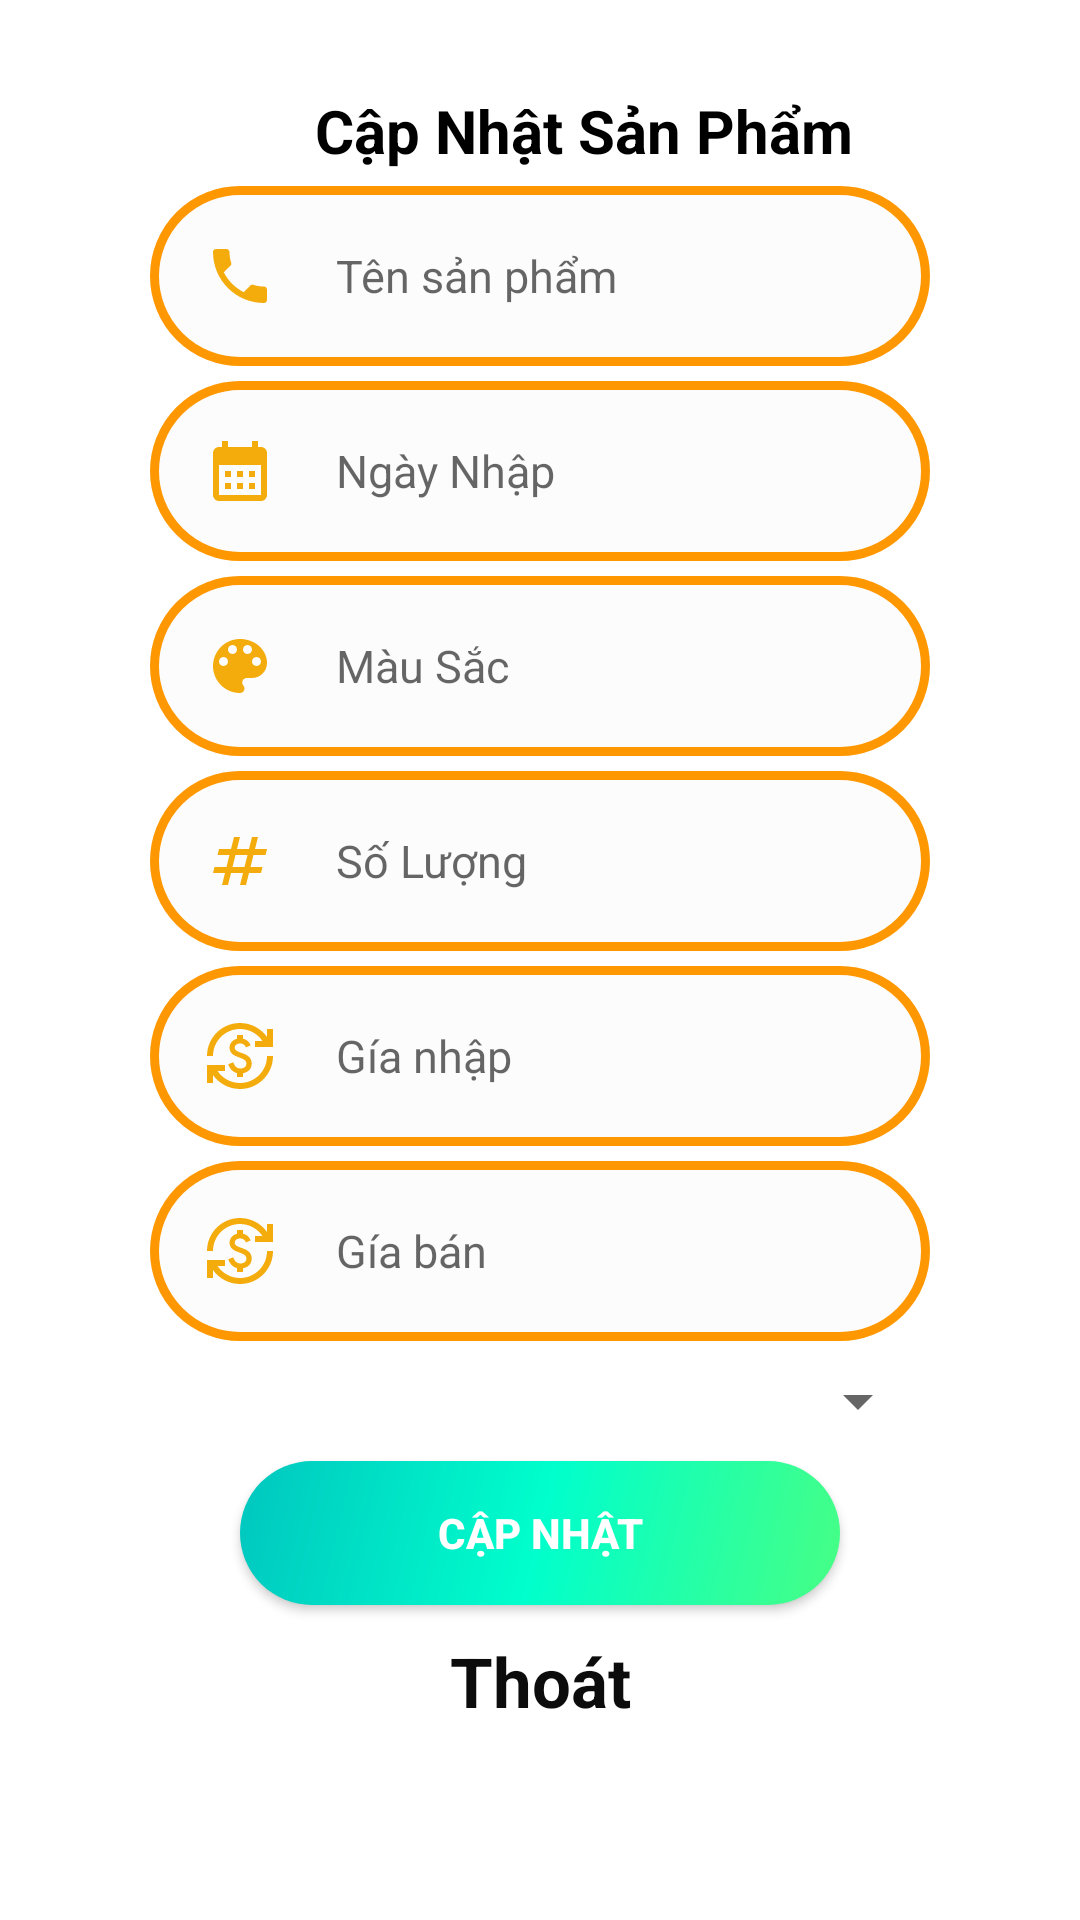

Here is an Android app screen rendered from its layout file. Give the layout XML and the strings, colors and styles it references.
<!-- AndroidManifest.xml: application theme Theme.DuAn1_PH27232 -->
<!-- res/layout/dialog_sua_dienthoai.xml -->
<?xml version="1.0" encoding="utf-8"?>
<LinearLayout xmlns:android="http://schemas.android.com/apk/res/android"
    android:layout_width="match_parent"
    android:layout_height="match_parent"
    android:orientation="vertical"
    android:padding="30dp">
    <LinearLayout
        android:layout_width="match_parent"
        android:layout_height="wrap_content">
        <TextView
            android:layout_marginLeft="75dp"
            android:layout_width="wrap_content"
            android:layout_height="wrap_content"
            android:text="Cập Nhật Sản Phẩm"
            android:layout_gravity="center"
            android:textStyle="bold"
            android:textColor="#000000"
            android:textSize="20dp"/>
        <TextView
            android:id="@+id/tvmasp1"
            android:layout_marginLeft="45dp"
            android:layout_width="1dp"
            android:layout_height="1dp"
            android:text="Mã: 1"
            android:layout_gravity="center"
            android:textStyle="bold"
            android:textColor="#000000"
            android:textSize="20dp"/>

    </LinearLayout>
    <EditText
        android:id="@+id/edt_tensp1"
        android:layout_width="match_parent"
        android:layout_height="60dp"
        android:background="@drawable/edittext_dialog"
        android:padding="18dp"
        android:hint="Tên sản phẩm"
        android:textSize="15dp"
        android:drawableLeft="@drawable/ic_baseline_phone_24"
        android:drawablePadding="20dp"
        android:layout_marginLeft="20dp"
        android:layout_marginRight="20dp"
        android:layout_marginTop="5dp"/>
    <EditText
        android:id="@+id/edt_ngaynhap1"
        android:layout_width="match_parent"
        android:layout_height="60dp"
        android:background="@drawable/edittext_dialog"
        android:padding="18dp"
        android:hint="Ngày Nhập"
        android:textSize="15dp"
        android:drawableLeft="@drawable/ic_baseline_calendar_month_24"
        android:drawablePadding="20dp"
        android:layout_marginLeft="20dp"
        android:layout_marginRight="20dp"
        android:layout_marginTop="5dp"/>
    <EditText
        android:id="@+id/edt_mausac1"
        android:layout_width="match_parent"
        android:layout_height="60dp"
        android:background="@drawable/edittext_dialog"
        android:padding="18dp"
        android:hint="Màu Sắc"
        android:textSize="15dp"
        android:drawableLeft="@drawable/ic_baseline_color_lens_24"
        android:drawablePadding="20dp"
        android:layout_marginLeft="20dp"
        android:layout_marginRight="20dp"
        android:layout_marginTop="5dp"/>
    <EditText
        android:id="@+id/edt_soluong1"
        android:layout_width="match_parent"
        android:layout_height="60dp"
        android:background="@drawable/edittext_dialog"
        android:padding="18dp"
        android:hint="Số Lượng"
        android:textSize="15dp"
        android:drawableLeft="@drawable/ic_baseline_numbers_24"
        android:drawablePadding="20dp"
        android:layout_marginLeft="20dp"
        android:layout_marginRight="20dp"
        android:layout_marginTop="5dp"/>
    <EditText

        android:id="@+id/edt_gianhap1"
        android:layout_width="match_parent"
        android:layout_height="60dp"
        android:background="@drawable/edittext_dialog"
        android:padding="18dp"
        android:hint="Gía nhập"
        android:textSize="15dp"
        android:drawableLeft="@drawable/ic_baseline_currency_exchange_24"
        android:drawablePadding="20dp"
        android:layout_marginLeft="20dp"
        android:layout_marginRight="20dp"
        android:layout_marginTop="5dp"/>
    <EditText
        android:id="@+id/edt_giaban1"
        android:layout_width="match_parent"
        android:layout_height="60dp"
        android:background="@drawable/edittext_dialog"
        android:padding="18dp"
        android:hint="Gía bán"
        android:textSize="15dp"
        android:drawableLeft="@drawable/ic_baseline_currency_exchange_24"
        android:drawablePadding="20dp"
        android:layout_marginLeft="20dp"
        android:layout_marginRight="20dp"
        android:layout_marginTop="5dp"/>
    <Spinner
        android:id="@+id/edt_spp1"
        android:layout_width="match_parent"
        android:layout_height="30dp"
        android:padding="18dp"
        android:hint="Gía bán"
        android:textSize="15dp"
        android:drawablePadding="20dp"
        android:layout_marginLeft="20dp"
        android:layout_marginRight="20dp"
        android:layout_marginTop="5dp"/>
    <androidx.appcompat.widget.AppCompatButton
        android:id="@+id/btn_suadt"
        android:layout_width="200dp"
        android:layout_height="wrap_content"
        android:background="@drawable/button_dialog"
        android:layout_gravity="center"
        android:layout_marginTop="5dp"
        android:text="Cập Nhật"
        android:textStyle="bold"
        android:textColor="#fff"/>

    <TextView
        android:layout_marginLeft="20dp"
        android:textColor="#0C0C0C"
        android:id="@+id/tv_thoatdt1"
        android:layout_width="100dp"
        android:layout_height="100dp"
        android:layout_gravity="center"
        android:layout_marginTop="10dp"
        android:text="Thoát"
        android:textSize="23dp"
        android:textStyle="bold" />


</LinearLayout>
<!-- resources referenced by this layout -->
<resources>
  <!-- drawable button_dialog (drawable-v24) -->
  <?xml version="1.0" encoding="utf-8"?>
  <shape xmlns:tools="http://schemas.android.com/tools"
      xmlns:android="http://schemas.android.com/apk/res/android"
      tools:ignore="ExtraText">
      android:shape="rectangle">
      <gradient
          android:angle="135"
          android:centerColor="#00FFCC"
          android:endColor="#00C6BF"
          android:startColor="#47FF84"
          android:type="linear" />
      <corners android:radius="30dp" />
  </shape>
  <!-- drawable edittext_dialog (drawable-v24) -->
  <?xml version="1.0" encoding="utf-8"?>
  <shape xmlns:android="http://schemas.android.com/apk/res/android"
      android:shape="rectangle">
      <solid android:color="#FDFCFC" />
      <stroke android:width="3dip"
          android:color="#FF9800"/>
      <corners android:radius="30dp" />
  </shape>
  <!-- drawable ic_baseline_calendar_month_24 (drawable) -->
  <vector android:height="24dp" android:tint="#F3AC0B"
      android:viewportHeight="24" android:viewportWidth="24"
      android:width="24dp" xmlns:android="http://schemas.android.com/apk/res/android">
      <path android:fillColor="@android:color/white" android:pathData="M19,4h-1V2h-2v2H8V2H6v2H5C3.89,4 3.01,4.9 3.01,6L3,20c0,1.1 0.89,2 2,2h14c1.1,0 2,-0.9 2,-2V6C21,4.9 20.1,4 19,4zM19,20H5V10h14V20zM9,14H7v-2h2V14zM13,14h-2v-2h2V14zM17,14h-2v-2h2V14zM9,18H7v-2h2V18zM13,18h-2v-2h2V18zM17,18h-2v-2h2V18z"/>
  </vector>
  <!-- drawable ic_baseline_color_lens_24 (drawable) -->
  <vector android:height="24dp" android:tint="#F3AC0B"
      android:viewportHeight="24" android:viewportWidth="24"
      android:width="24dp" xmlns:android="http://schemas.android.com/apk/res/android">
      <path android:fillColor="@android:color/white" android:pathData="M12,3c-4.97,0 -9,4.03 -9,9s4.03,9 9,9c0.83,0 1.5,-0.67 1.5,-1.5 0,-0.39 -0.15,-0.74 -0.39,-1.01 -0.23,-0.26 -0.38,-0.61 -0.38,-0.99 0,-0.83 0.67,-1.5 1.5,-1.5L16,16c2.76,0 5,-2.24 5,-5 0,-4.42 -4.03,-8 -9,-8zM6.5,12c-0.83,0 -1.5,-0.67 -1.5,-1.5S5.67,9 6.5,9 8,9.67 8,10.5 7.33,12 6.5,12zM9.5,8C8.67,8 8,7.33 8,6.5S8.67,5 9.5,5s1.5,0.67 1.5,1.5S10.33,8 9.5,8zM14.5,8c-0.83,0 -1.5,-0.67 -1.5,-1.5S13.67,5 14.5,5s1.5,0.67 1.5,1.5S15.33,8 14.5,8zM17.5,12c-0.83,0 -1.5,-0.67 -1.5,-1.5S16.67,9 17.5,9s1.5,0.67 1.5,1.5 -0.67,1.5 -1.5,1.5z"/>
  </vector>
  <!-- drawable ic_baseline_numbers_24 (drawable) -->
  <vector android:height="24dp" android:tint="#F3AC0B"
      android:viewportHeight="24" android:viewportWidth="24"
      android:width="24dp" xmlns:android="http://schemas.android.com/apk/res/android">
      <path android:fillColor="@android:color/white" android:pathData="M20.5,10L21,8h-4l1,-4h-2l-1,4h-4l1,-4h-2L9,8H5l-0.5,2h4l-1,4h-4L3,16h4l-1,4h2l1,-4h4l-1,4h2l1,-4h4l0.5,-2h-4l1,-4H20.5zM13.5,14h-4l1,-4h4L13.5,14z"/>
  </vector>
  <!-- drawable ic_baseline_phone_24 (drawable) -->
  <vector android:height="24dp" android:tint="#F3AC0B"
      android:viewportHeight="24" android:viewportWidth="24"
      android:width="24dp" xmlns:android="http://schemas.android.com/apk/res/android">
      <path android:fillColor="@android:color/white" android:pathData="M6.62,10.79c1.44,2.83 3.76,5.14 6.59,6.59l2.2,-2.2c0.27,-0.27 0.67,-0.36 1.02,-0.24 1.12,0.37 2.33,0.57 3.57,0.57 0.55,0 1,0.45 1,1V20c0,0.55 -0.45,1 -1,1 -9.39,0 -17,-7.61 -17,-17 0,-0.55 0.45,-1 1,-1h3.5c0.55,0 1,0.45 1,1 0,1.25 0.2,2.45 0.57,3.57 0.11,0.35 0.03,0.74 -0.25,1.02l-2.2,2.2z"/>
  </vector>
  <style name="Theme.DuAn1_PH27232" parent="Theme.MaterialComponents.DayNight.NoActionBar">
          
          <item name="colorPrimary">@color/purple_500</item>
          <item name="colorPrimaryVariant">@color/purple_700</item>
          <item name="colorOnPrimary">@color/white</item>
          
          <item name="colorSecondary">@color/teal_200</item>
          <item name="colorSecondaryVariant">@color/teal_700</item>
          <item name="colorOnSecondary">@color/black</item>
          
          <item name="android:statusBarColor" tools:targetApi="l">?attr/colorPrimaryVariant</item>
          
      </style>
  <!-- not gathered from this repository: default colours our renderer supplied (Android Studio template values) -->
  <color name="purple_500">#FF6200EE</color>
  <color name="purple_700">#FF3700B3</color>
  <color name="teal_200">#FF03DAC5</color>
  <color name="teal_700">#FF018786</color>
  <color name="black">#FF000000</color>
  <color name="white">#FFFFFFFF</color>
</resources>
